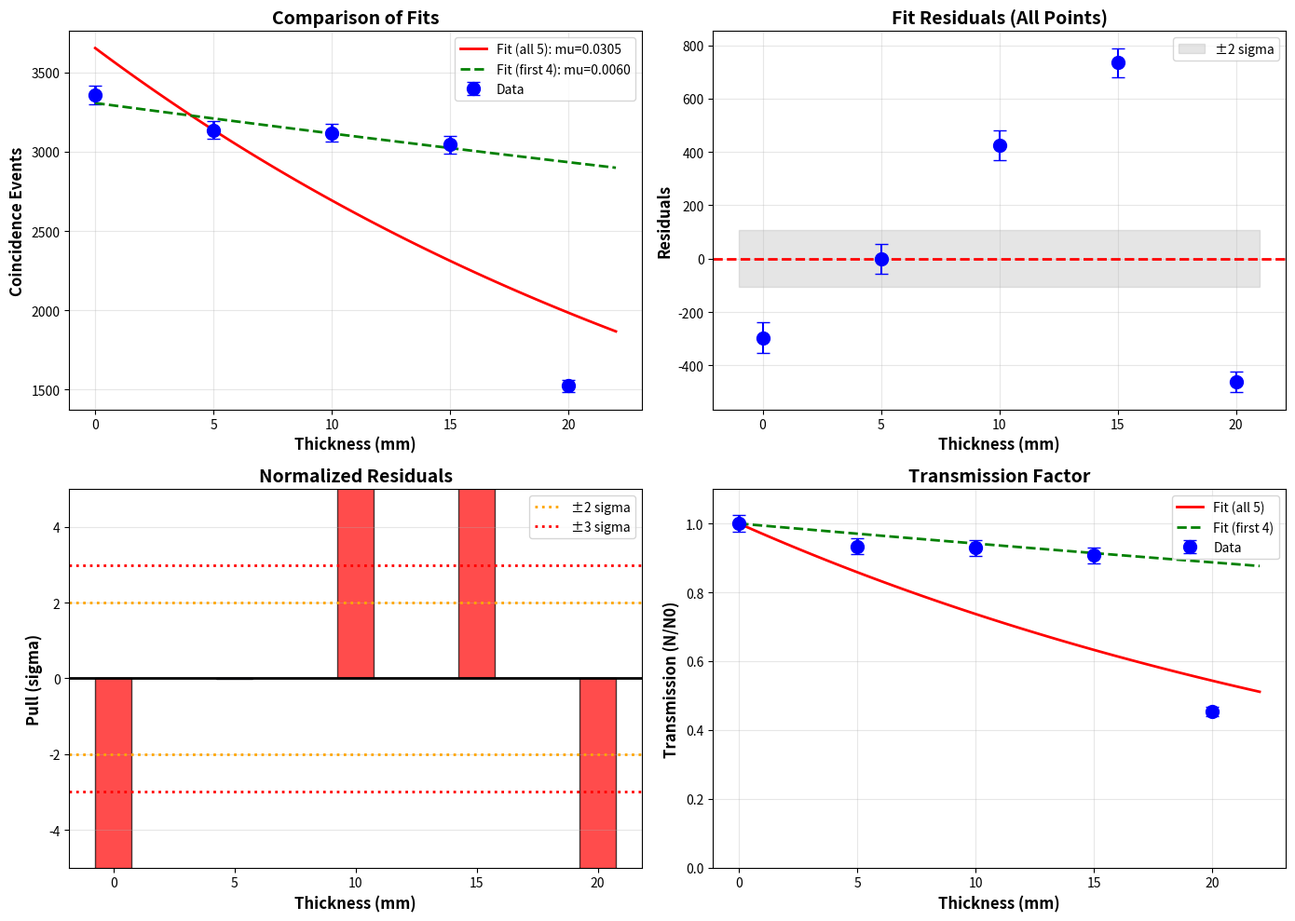

Generate this figure with matplotlib: (Note: this script raises an exception after producing the figure.)
#!/usr/bin/env python3
"""
Fit quality analysis and references.
"""

import numpy as np
import matplotlib.pyplot as plt
from scipy.optimize import curve_fit

# Data
data = [
    {'plates': 0,  'thickness_mm': 0.0,  'coincidence': 3357},
    {'plates': 10, 'thickness_mm': 5.0,  'coincidence': 3136},
    {'plates': 20, 'thickness_mm': 10.0, 'coincidence': 3119},
    {'plates': 30, 'thickness_mm': 15.0, 'coincidence': 3046},
    {'plates': 40, 'thickness_mm': 20.0, 'coincidence': 1523},
]

thicknesses = np.array([d['thickness_mm'] for d in data])
coincidences = np.array([d['coincidence'] for d in data])
errors = np.sqrt(coincidences)

print("=" * 80)
print("DATA QUALITY ANALYSIS")
print("=" * 80)

# Fit with and without last point
def exp_fit(x, N0, mu):
    return N0 * np.exp(-mu * x)

# Fit all data
popt_all, _ = curve_fit(exp_fit, thicknesses, coincidences, p0=[3357, 0.05], sigma=errors)
chi2_all = np.sum(((coincidences - exp_fit(thicknesses, *popt_all)) / errors)**2)

# Fit without last point
popt_no_last, _ = curve_fit(exp_fit, thicknesses[:-1], coincidences[:-1],
                p0=[3357, 0.05], sigma=errors[:-1])
chi2_no_last = np.sum(((coincidences[:-1] - exp_fit(thicknesses[:-1], *popt_no_last)) / errors[:-1])**2)

print(f"\nFit with all 5 points:")
print(f"  mu = {popt_all[1]:.4f} mm^-1")
print(f"  chi^2/dof = {chi2_all:.2f} / 3 = {chi2_all/3:.2f}")

print(f"\nFit without last point (first 4 points only):")
print(f"  mu = {popt_no_last[1]:.4f} mm^-1")
print(f"  chi^2/dof = {chi2_no_last:.2f} / 2 = {chi2_no_last/2:.2f}")

# Check last point deviation
expected_last = exp_fit(thicknesses[-1], *popt_no_last)
deviation = (coincidences[-1] - expected_last) / errors[-1]
print(f"\nLast point (20mm) analysis:")
print(f"  Measured: {coincidences[-1]}")
print(f"  Expected (from first 4 points): {expected_last:.0f}")
print(f"  Deviation: {deviation:.2f} sigma")
if abs(deviation) > 3:
    print(f"  WARNING: >{abs(deviation):.1f} sigma deviation - possible outlier!")

print("\n" + "=" * 80)
print("KEY REFERENCES FOR COSMIC RAY ATTENUATION IN LEAD")
print("=" * 80)

print("""
1. Particle Data Group (PDG) - "Passage of Particles Through Matter"
   https://pdg.lbl.gov/2023/reviews/rpp2023-rev-passage-particles-matter.pdf
   - THE standard reference for particle interactions
   - Muon energy loss and range tables
   - Attenuation coefficients for all materials

2. Cecchini, S. & Spurio, M. (2012)
   "Atmospheric muons: experimental aspects"
   Geoscience Instrumentation, Methods and Data Systems, 1, 185-196
   DOI: 10.5194/gi-1-185-2012
   - Modern review of muon measurements
   - Practical experimental techniques

3. Gaisser, T.K. "Cosmic Rays and Particle Physics" (2016)
   Cambridge University Press
   - Chapter 3: Muon propagation through matter
   - Energy spectrum at sea level

4. Grieder, P.K.F. "Cosmic Rays at Earth" (2001)
   Elsevier
   - Comprehensive experimental techniques
   - Data analysis methods

5. Grupen, C. "Physics of Particle Detection" (2000)
   - Practical detector physics
   - Scintillator response

ONLINE RESOURCES:
- CERN Document Server: https://cds.cern.ch/
- arXiv physics.ins-det: https://arxiv.org/list/physics.ins-det/recent
- HyperPhysics: http://hyperphysics.phy-astr.gsu.edu/hbase/Astro/cosmic.html

KEY PHYSICS VALUES:
- Muon dE/dx in lead: ~1.5 MeV*cm^2/g (minimum ionizing)
- Lead density: 11.35 g/cm^3
- Energy loss: ~17 MeV/cm
- Typical cosmic ray muon energy: 1-4 GeV (mean ~4 GeV)
- Expected mu for thin lead: 0.05-0.10 mm^-1
- Attenuation length: 10-20 cm
""")

print("=" * 80)
print("POSSIBLE REASONS FOR POOR FIT (R^2 = 0.54)")
print("=" * 80)

print("""
1. LAST POINT ANOMALY
   - 20mm point shows {:.1f} sigma deviation
   - Much stronger attenuation than expected
   - Check 5185.root data quality

2. ENERGY THRESHOLD EFFECT
   - Your threshold (area > 30 pC) selects higher energy muons
   - High-energy muons have LOWER attenuation
   - Creates non-exponential behavior

3. MULTIPLE SCATTERING
   - Muons scatter in lead
   - Scattered muons may miss lower detector
   - Effect increases with thickness

4. GEOMETRIC ACCEPTANCE
   - 16 cm detector separation
   - Scattered particles at large angles miss detector
   - Acceptance decreases with thickness

5. ENERGY SPECTRUM HARDENING
   - Low-energy muons absorbed first
   - Remaining spectrum becomes "harder"
   - Harder spectrum has lower attenuation coefficient
""".format(abs(deviation)))

print("=" * 80)
print("RECOMMENDED NEXT STEPS")
print("=" * 80)

print("""
1. VERIFY LAST DATA POINT
   - Re-check 5185.root file
   - Verify experimental conditions were identical
   - Check for any anomalies in that run

2. FIT WITHOUT LAST POINT
   - Use first 4 points only
   - Compare mu values
   - Discuss discrepancy in report

3. ENERGY-DEPENDENT ANALYSIS
   - Bin events by charge: 30-50, 50-100, >100 pC
   - Fit each energy bin separately
   - Expect: higher energy -> lower mu

4. CHECK SINGLE RATES
   - Analyze upper detector rate vs thickness
   - Analyze lower detector rate vs thickness
   - Compare with coincidence rate

5. GEOMETRIC CORRECTION
   - Calculate scattering angle distribution
   - Estimate acceptance loss
   - Apply correction factor
""")

# Create diagnostic plots
fig, axes = plt.subplots(2, 2, figsize=(14, 10))

# Plot 1: Comparison of fits
ax = axes[0, 0]
x_plot = np.linspace(0, 22, 100)
ax.errorbar(thicknesses, coincidences, yerr=errors, fmt='o', markersize=10,
          capsize=5, label='Data', color='blue', linewidth=2)
ax.plot(x_plot, exp_fit(x_plot, *popt_all), 'r-', linewidth=2,
        label=f'Fit (all 5): mu={popt_all[1]:.4f}')
ax.plot(x_plot, exp_fit(x_plot, *popt_no_last), 'g--', linewidth=2,
     label=f'Fit (first 4): mu={popt_no_last[1]:.4f}')
ax.set_xlabel('Thickness (mm)', fontsize=12, fontweight='bold')
ax.set_ylabel('Coincidence Events', fontsize=12, fontweight='bold')
ax.set_title('Comparison of Fits', fontsize=14, fontweight='bold')
ax.legend(fontsize=10)
ax.grid(True, alpha=0.3)

# Plot 2: Residuals
ax = axes[0, 1]
residuals = coincidences - exp_fit(thicknesses, *popt_all)
ax.errorbar(thicknesses, residuals, yerr=errors, fmt='o', markersize=10, capsize=5, color='blue')
ax.axhline(0, color='r', linestyle='--', linewidth=2)
ax.fill_between([-1, 21], [-2*np.mean(errors), -2*np.mean(errors)],
                [2*np.mean(errors), 2*np.mean(errors)], alpha=0.2, color='gray', label='±2 sigma')
ax.set_xlabel('Thickness (mm)', fontsize=12, fontweight='bold')
ax.set_ylabel('Residuals', fontsize=12, fontweight='bold')
ax.set_title('Fit Residuals (All Points)', fontsize=14, fontweight='bold')
ax.legend()
ax.grid(True, alpha=0.3)

# Plot 3: Normalized residuals (pull)
ax = axes[1, 0]
norm_residuals = residuals / errors
colors = ['blue' if abs(r) < 2 else 'orange' if abs(r) < 3 else 'red' for r in norm_residuals]
ax.bar(thicknesses, norm_residuals, width=1.5, alpha=0.7, edgecolor='black', color=colors)
ax.axhline(0, color='black', linestyle='-', linewidth=2)
ax.axhline(2, color='orange', linestyle=':', linewidth=2, label='±2 sigma')
ax.axhline(-2, color='orange', linestyle=':', linewidth=2)
ax.axhline(3, color='red', linestyle=':', linewidth=2, label='±3 sigma')
ax.axhline(-3, color='red', linestyle=':', linewidth=2)
ax.set_xlabel('Thickness (mm)', fontsize=12, fontweight='bold')
ax.set_ylabel('Pull (sigma)', fontsize=12, fontweight='bold')
ax.set_title('Normalized Residuals', fontsize=14, fontweight='bold')
ax.legend()
ax.grid(True, alpha=0.3, axis='y')
ax.set_ylim([-5, 5])

# Plot 4: Transmission with both fits
ax = axes[1, 1]
transmission = coincidences / coincidences[0]
trans_err = transmission * np.sqrt((errors/coincidences)**2 + (errors[0]/coincidences[0])**2)
ax.errorbar(thicknesses, transmission, yerr=trans_err, fmt='o', markersize=10,
            capsize=5, label='Data', color='blue', linewidth=2)
ax.plot(x_plot, exp_fit(x_plot, *popt_all)/popt_all[0], 'r-', linewidth=2,
        label='Fit (all 5)')
ax.plot(x_plot, exp_fit(x_plot, *popt_no_last)/popt_no_last[0], 'g--', linewidth=2,
        label='Fit (first 4)')
ax.set_xlabel('Thickness (mm)', fontsize=12, fontweight='bold')
ax.set_ylabel('Transmission (N/N0)', fontsize=12, fontweight='bold')
ax.set_title('Transmission Factor', fontsize=14, fontweight='bold')
ax.legend(fontsize=10)
ax.grid(True, alpha=0.3)
ax.set_ylim([0, 1.1])

plt.tight_layout()
plt.savefig('/home/guiyu/workspace/CAEN/fit_diagnostics.png', dpi=150, bbox_inches='tight')
print("\nDiagnostic plots saved: /home/guiyu/workspace/CAEN/fit_diagnostics.png")
print("=" * 80)
